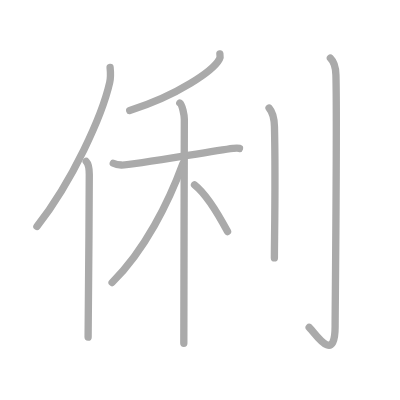
t = 0.00 s
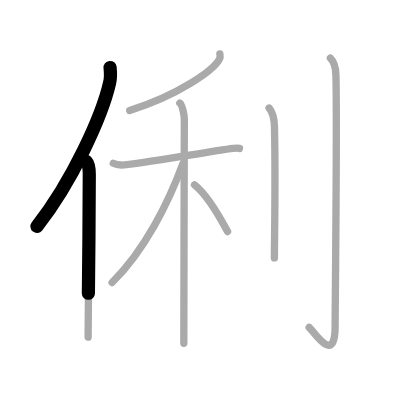
t = 1.75 s
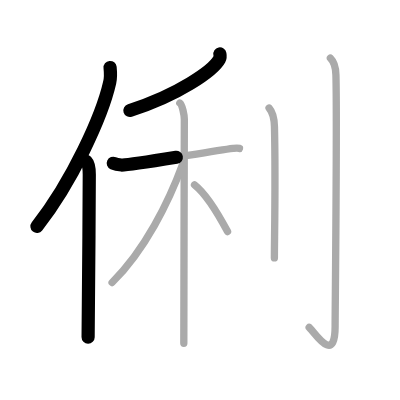
t = 3.50 s
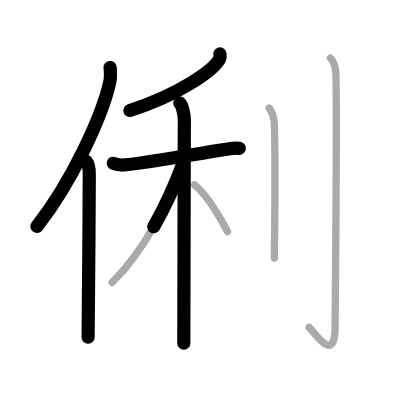
t = 5.50 s
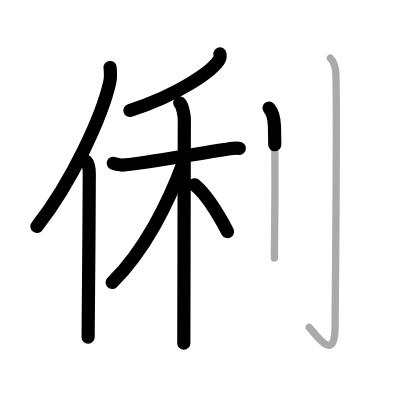
t = 7.25 s
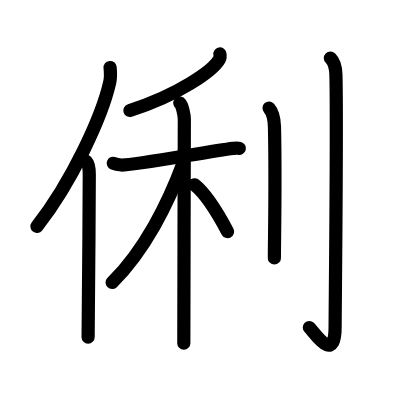
t = 9.00 s

The animated SVG that drew these frames (rendered in a browser with its animation timeline set to each time). Animation: 9 SMIL elements (animate=9); one cycle of 9.00 s.

<?xml version="1.0" standalone="no"?>
<!DOCTYPE svg PUBLIC "-//W3C//DTD SVG 1.1//EN"   "http://www.w3.org/Graphics/SVG/1.1/DTD/svg11.dtd">
<svg width="400px" height="400px"  version="1.1" xmlns="http://www.w3.org/2000/svg">
  <defs>
    <marker id="Triangle" viewBox="0 0 10 10" refX="0" refY="5" markerUnits="strokeWidth" markerWidth="3" style="stroke-opacity:0%;fill:#aaaaaa;" markerHeight="2" orient="auto">
      <path d="M 0 0 L 10 5 L 0 10 z" />
    </marker>
    
    <marker id="Arrow" viewBox="0 0 10 10" refX="5" refY="5" markerUnits="strokeWidth" markerWidth="1.8" style="stroke-opacity:0%;fill:#770000;" markerHeight="2" orient="auto">
      <path d="M 0 4 L 6 4 L 4 1 L 10 5 L 4 9 L 6 6 L 0 6 z" />
        <circle cx="5" cy="5" r="5" />
      </marker>
    
    <marker id="TriangleRed" viewBox="0 0 10 10" refX="0" refY="5" markerUnits="strokeWidth" markerWidth="3" style="stroke-opacity:0%;fill:#CC0000;" markerHeight="2" orient="auto">
      <path d="M 0 0 L 10 5 L 0 10 z" />
    </marker>
    
    <marker id="ArrowRed" viewBox="0 0 10 10" refX="5" refY="5" markerUnits="strokeWidth" markerWidth="1.8" style="stroke-opacity:0%;fill:#CC0000;" markerHeight="2" orient="auto">
      <path d="M 0 4 L 6 4 L 4 1 L 10 5 L 4 9 L 6 6 L 0 6 z" />
        <circle cx="5" cy="5" r="5" />
      </marker>
    
  </defs>
  
  <path style="fill:#ffffff; fill-opacity:100%; fill-rule:evenodd; stroke-width:0;" d="M 0 0 L 400px 0 L 400px 400px L 0 400px L 0 0" />

  <g transform="scale(3.6697247706422 3.6697247706422)">
<path style="fill:none; fill-opacity:0%; fill-rule:evenodd; stroke:#aaaaaa; stroke-opacity:100%; stroke-width: 1.5pt; stroke-linejoin:round; stroke-linecap:round;" d="M30 18.39c0.12 1.18 0.22 2.65-0.11 4.1c-2.08 9.14-10.13 26.83-19.83 39.22"></path>
<path style="fill:none; fill-opacity:0%; fill-rule:evenodd; stroke:#aaaaaa; stroke-opacity:100%; stroke-width: 1.5pt; stroke-linejoin:round; stroke-linecap:round;" d="M23.49 44c0.66 0.68 0.84 2.19 0.84 3.58c0 14.46-0.32 34.58-0.32 44.29"></path>
<path style="fill:none; fill-opacity:0%; fill-rule:evenodd; stroke:#aaaaaa; stroke-opacity:100%; stroke-width: 1.5pt; stroke-linejoin:round; stroke-linecap:round;" d="M59.92 14.7c0.07 0.36 0.15 0.94-0.14 1.46c-1.67 3.08-11.28 9.83-24.43 13.96"></path>
<path style="fill:none; fill-opacity:0%; fill-rule:evenodd; stroke:#aaaaaa; stroke-opacity:100%; stroke-width: 1.5pt; stroke-linejoin:round; stroke-linecap:round;" d="M30.87 44.49c0.35 0.16 1.28 0.42 2.21 0.48c2.55 0.16 24.04-3.72 30.43-4.53c0.93-0.12 1.16-0.16 1.74 0"></path>
<path style="fill:none; fill-opacity:0%; fill-rule:evenodd; stroke:#aaaaaa; stroke-opacity:100%; stroke-width: 1.5pt; stroke-linejoin:round; stroke-linecap:round;" d="M49 28.07c0.69 0.46 1.23 3.48 1.23 4.4c0 5.39-0.14 49.53-0.14 61.06"></path>
<path style="fill:none; fill-opacity:0%; fill-rule:evenodd; stroke:#aaaaaa; stroke-opacity:100%; stroke-width: 1.5pt; stroke-linejoin:round; stroke-linecap:round;" d="M49.85 44.56c-3.91 10.63-10.44 23.73-19.3 32.42"></path>
<path style="fill:none; fill-opacity:0%; fill-rule:evenodd; stroke:#aaaaaa; stroke-opacity:100%; stroke-width: 1.5pt; stroke-linejoin:round; stroke-linecap:round;" d="M53.01 50.35c3.77 2.98 6.97 8.92 9 12.75"></path>
<path style="fill:none; fill-opacity:0%; fill-rule:evenodd; stroke:#aaaaaa; stroke-opacity:100%; stroke-width: 1.5pt; stroke-linejoin:round; stroke-linecap:round;" d="M73.32 29.44c0.82 0.93 1.4 2.02 1.47 5.1c0.34 14.8-0.02 30.7-0.02 35.75"></path>
<path style="fill:none; fill-opacity:0%; fill-rule:evenodd; stroke:#aaaaaa; stroke-opacity:100%; stroke-width: 1.5pt; stroke-linejoin:round; stroke-linecap:round;" d="M90.03 15.83c0.85 0.83 1.44 1.8 1.51 4.56c0.35 13.21-0.22 64.09-0.22 68.59c0 10.7-5.78 1.36-7.07 0.23"></path>

<path style="fill:none; fill-opacity:0%; fill-rule:evenodd; stroke:#000000; stroke-opacity:100%; stroke-width: 2.7pt; stroke-linejoin:round; stroke-linecap:round;" d="M30 18.39c0.12 1.18 0.22 2.65-0.11 4.1c-2.08 9.14-10.13 26.83-19.83 39.22" pathLength="100" stroke-dashoffset="100" stroke-dasharray="100 105"><animate id="dashAnim1" attributeName="stroke-dashoffset" from="100" to="0" dur="1s" calcMode="linear" fill="freeze"/></path>
<path style="fill:none; fill-opacity:0%; fill-rule:evenodd; stroke:#000000; stroke-opacity:100%; stroke-width: 2.7pt; stroke-linejoin:round; stroke-linecap:round;" d="M23.49 44c0.66 0.68 0.84 2.19 0.84 3.58c0 14.46-0.32 34.58-0.32 44.29" pathLength="100" stroke-dashoffset="100" stroke-dasharray="100 105"><animate id="dashAnim2" attributeName="stroke-dashoffset" from="100" to="0" dur="1s" calcMode="linear" begin="dashAnim1.end" fill="freeze"/></path>
<path style="fill:none; fill-opacity:0%; fill-rule:evenodd; stroke:#000000; stroke-opacity:100%; stroke-width: 2.7pt; stroke-linejoin:round; stroke-linecap:round;" d="M59.92 14.7c0.07 0.36 0.15 0.94-0.14 1.46c-1.67 3.08-11.28 9.83-24.43 13.96" pathLength="100" stroke-dashoffset="100" stroke-dasharray="100 105"><animate id="dashAnim3" attributeName="stroke-dashoffset" from="100" to="0" dur="1s" calcMode="linear" begin="dashAnim2.end" fill="freeze"/></path>
<path style="fill:none; fill-opacity:0%; fill-rule:evenodd; stroke:#000000; stroke-opacity:100%; stroke-width: 2.7pt; stroke-linejoin:round; stroke-linecap:round;" d="M30.87 44.49c0.35 0.16 1.28 0.42 2.21 0.48c2.55 0.16 24.04-3.72 30.43-4.53c0.93-0.12 1.16-0.16 1.74 0" pathLength="100" stroke-dashoffset="100" stroke-dasharray="100 105"><animate id="dashAnim4" attributeName="stroke-dashoffset" from="100" to="0" dur="1s" calcMode="linear" begin="dashAnim3.end" fill="freeze"/></path>
<path style="fill:none; fill-opacity:0%; fill-rule:evenodd; stroke:#000000; stroke-opacity:100%; stroke-width: 2.7pt; stroke-linejoin:round; stroke-linecap:round;" d="M49 28.07c0.69 0.46 1.23 3.48 1.23 4.4c0 5.39-0.14 49.53-0.14 61.06" pathLength="100" stroke-dashoffset="100" stroke-dasharray="100 105"><animate id="dashAnim5" attributeName="stroke-dashoffset" from="100" to="0" dur="1s" calcMode="linear" begin="dashAnim4.end" fill="freeze"/></path>
<path style="fill:none; fill-opacity:0%; fill-rule:evenodd; stroke:#000000; stroke-opacity:100%; stroke-width: 2.7pt; stroke-linejoin:round; stroke-linecap:round;" d="M49.85 44.56c-3.91 10.63-10.44 23.73-19.3 32.42" pathLength="100" stroke-dashoffset="100" stroke-dasharray="100 105"><animate id="dashAnim6" attributeName="stroke-dashoffset" from="100" to="0" dur="1s" calcMode="linear" begin="dashAnim5.end" fill="freeze"/></path>
<path style="fill:none; fill-opacity:0%; fill-rule:evenodd; stroke:#000000; stroke-opacity:100%; stroke-width: 2.7pt; stroke-linejoin:round; stroke-linecap:round;" d="M53.01 50.35c3.77 2.98 6.97 8.92 9 12.75" pathLength="100" stroke-dashoffset="100" stroke-dasharray="100 105"><animate id="dashAnim7" attributeName="stroke-dashoffset" from="100" to="0" dur="1s" calcMode="linear" begin="dashAnim6.end" fill="freeze"/></path>
<path style="fill:none; fill-opacity:0%; fill-rule:evenodd; stroke:#000000; stroke-opacity:100%; stroke-width: 2.7pt; stroke-linejoin:round; stroke-linecap:round;" d="M73.32 29.44c0.82 0.93 1.4 2.02 1.47 5.1c0.34 14.8-0.02 30.7-0.02 35.75" pathLength="100" stroke-dashoffset="100" stroke-dasharray="100 105"><animate id="dashAnim8" attributeName="stroke-dashoffset" from="100" to="0" dur="1s" calcMode="linear" begin="dashAnim7.end" fill="freeze"/></path>
<path style="fill:none; fill-opacity:0%; fill-rule:evenodd; stroke:#000000; stroke-opacity:100%; stroke-width: 2.7pt; stroke-linejoin:round; stroke-linecap:round;" d="M90.03 15.83c0.85 0.83 1.44 1.8 1.51 4.56c0.35 13.21-0.22 64.09-0.22 68.59c0 10.7-5.78 1.36-7.07 0.23" pathLength="100" stroke-dashoffset="100" stroke-dasharray="100 105"><animate id="dashAnim9" attributeName="stroke-dashoffset" from="100" to="0" dur="1s" calcMode="linear" begin="dashAnim8.end" fill="freeze"/></path>

</g>

</svg>  
          
